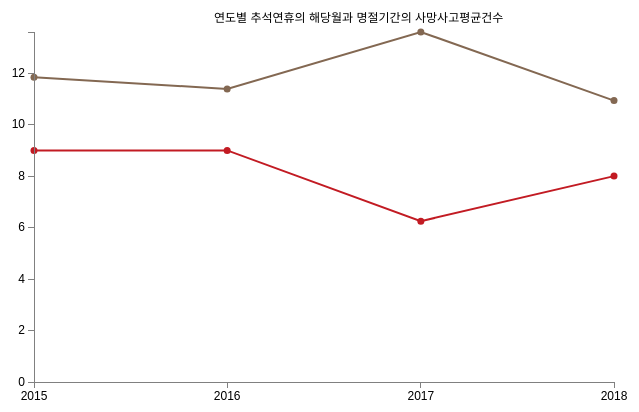
D3 v3 page, settled after 360 driven frames (6 s of simulated time); the page loaded 1 data file(s).


var margin = {top: 30, right: 20, bottom: 30, left: 100},
    width = 700 - margin.left - margin.right,
    height = 420 - margin.top - margin.bottom;

var parseDate = d3.time.format("%Y").parse;

var x = d3.time.scale().range([0, width]);
var y = d3.scale.linear().range([height, 10]);


var xAxis = d3.svg.axis().scale(x)
    .orient("bottom")
    .ticks(4)
    .tickFormat(d3.time.format("%Y"));

var yAxis = d3.svg.axis().scale(y)
    .orient("left").ticks(5);

var valueline = d3.svg.line()
    .x(function(d) { return x(d.year); })
    .y(function(d) { return y(d.total); });

var valueline2 = d3.svg.line()
    .x(function(d) { return x(d.year); })
    .y(function(d) { return y(d.chuseok); });


var svg = d3.select("body")
    .append("svg")
        .attr("width", width + margin.left + margin.right)
        .attr("height", height + margin.top + margin.bottom)
    .append("g")
        .attr("transform",
              "translate(" + margin.left + "," + margin.top + ")");

d3.csv("df_avg_chuseok.csv", function(error, data) {

  data.forEach(function(d) {
        //d.year = d.year;
        d.year=parseDate(d.year);
        d.total = +d.total;
        d.chuseok = +d.chuseok;
    });


    x.domain(d3.extent(data, function(d) { return d.year; }));
    y.domain([0, d3.max(data, function(d) { return Math.max(d.total, d.chuseok); })]);


    svg.append("path")
        .attr("class", "line")
        .attr('stroke', "#836852")
        .on("mouseover", mouseover)
        .on("mousemove", mousemove)
        .on("mouseout", mouseout)
        .attr("d", valueline(data))  ;

    svg.selectAll("dot")
        .data(data)
      .enter().append("circle")
        .attr("r", 3.5)
        .attr("cx", function(d) { return x(d.year); })
        .attr("cy", function(d) { return y(d.total); })
        .style("fill","	#836852 ")
        .on("mouseover", mouseover)
        .on("mousemove", mousemove)
        .on("mouseout", mouseout);


    svg.append("path")
        .attr("class", "line")
        .attr('stroke', "#c21b23")
        .attr('stroke-width', 2)
        .attr("d", valueline2(data))
        .on("mouseover", mouseover)
        .on("mousemove", mousemove)
        .on("mouseout", mouseout);


    svg.selectAll("dot")
        .data(data)
      .enter().append("circle")
        .attr("r", 3.5)
        .attr("cx", function(d) { return x(d.year); })
        .attr("cy", function(d) { return y(d.chuseok); })
        .style("fill","#c21b23")
        .on("mouseover", mouseover)
        .on("mousemove", mousemove)
        .on("mouseout", mouseout)
        ;


    svg.append("g")
        .attr("class", "x axis")
        .attr("transform", "translate(0," + height + ")")
        .call(xAxis);


    svg.append("g")
        .attr("class", "y axis")
        .call(yAxis);

        svg.append("g")
           .attr("transform", "translate(" + (width / 2-110) + "," + 0 + ")")
           .append("text")
           .text("연도별 추석연휴의 해당월과 명절기간의 사망사고평균건수").style("fill","#000000")
           .attr("class", "title")


var div = d3.select("body").append("div")
    .attr("class", "tooltip")
    .style("display", "none");

function mouseover() {
  div.style("display", "inline");
}

var max=d3.max(data, function(d) { return Math.max(d.total, d.chuseok); });

function mousemove() {
        //Math.round(((max/210)*(210-d3.event.pageY)))
      div.text(function(d,i){return Math.round(((max/200)*(247-d3.event.pageY)))})
      .style("left", (d3.event.pageX - 34) + "px")
      .style("top", (d3.event.pageY - 12) + "px");
}


function mouseout() {
  div.style("display", "none");
}


});



### data: df_avg_chuseok.csv
year, total, chuseok
2015, 11.84, 9.0
2016, 11.39, 9.0
2017, 13.6, 6.25
2018, 10.94, 8.0